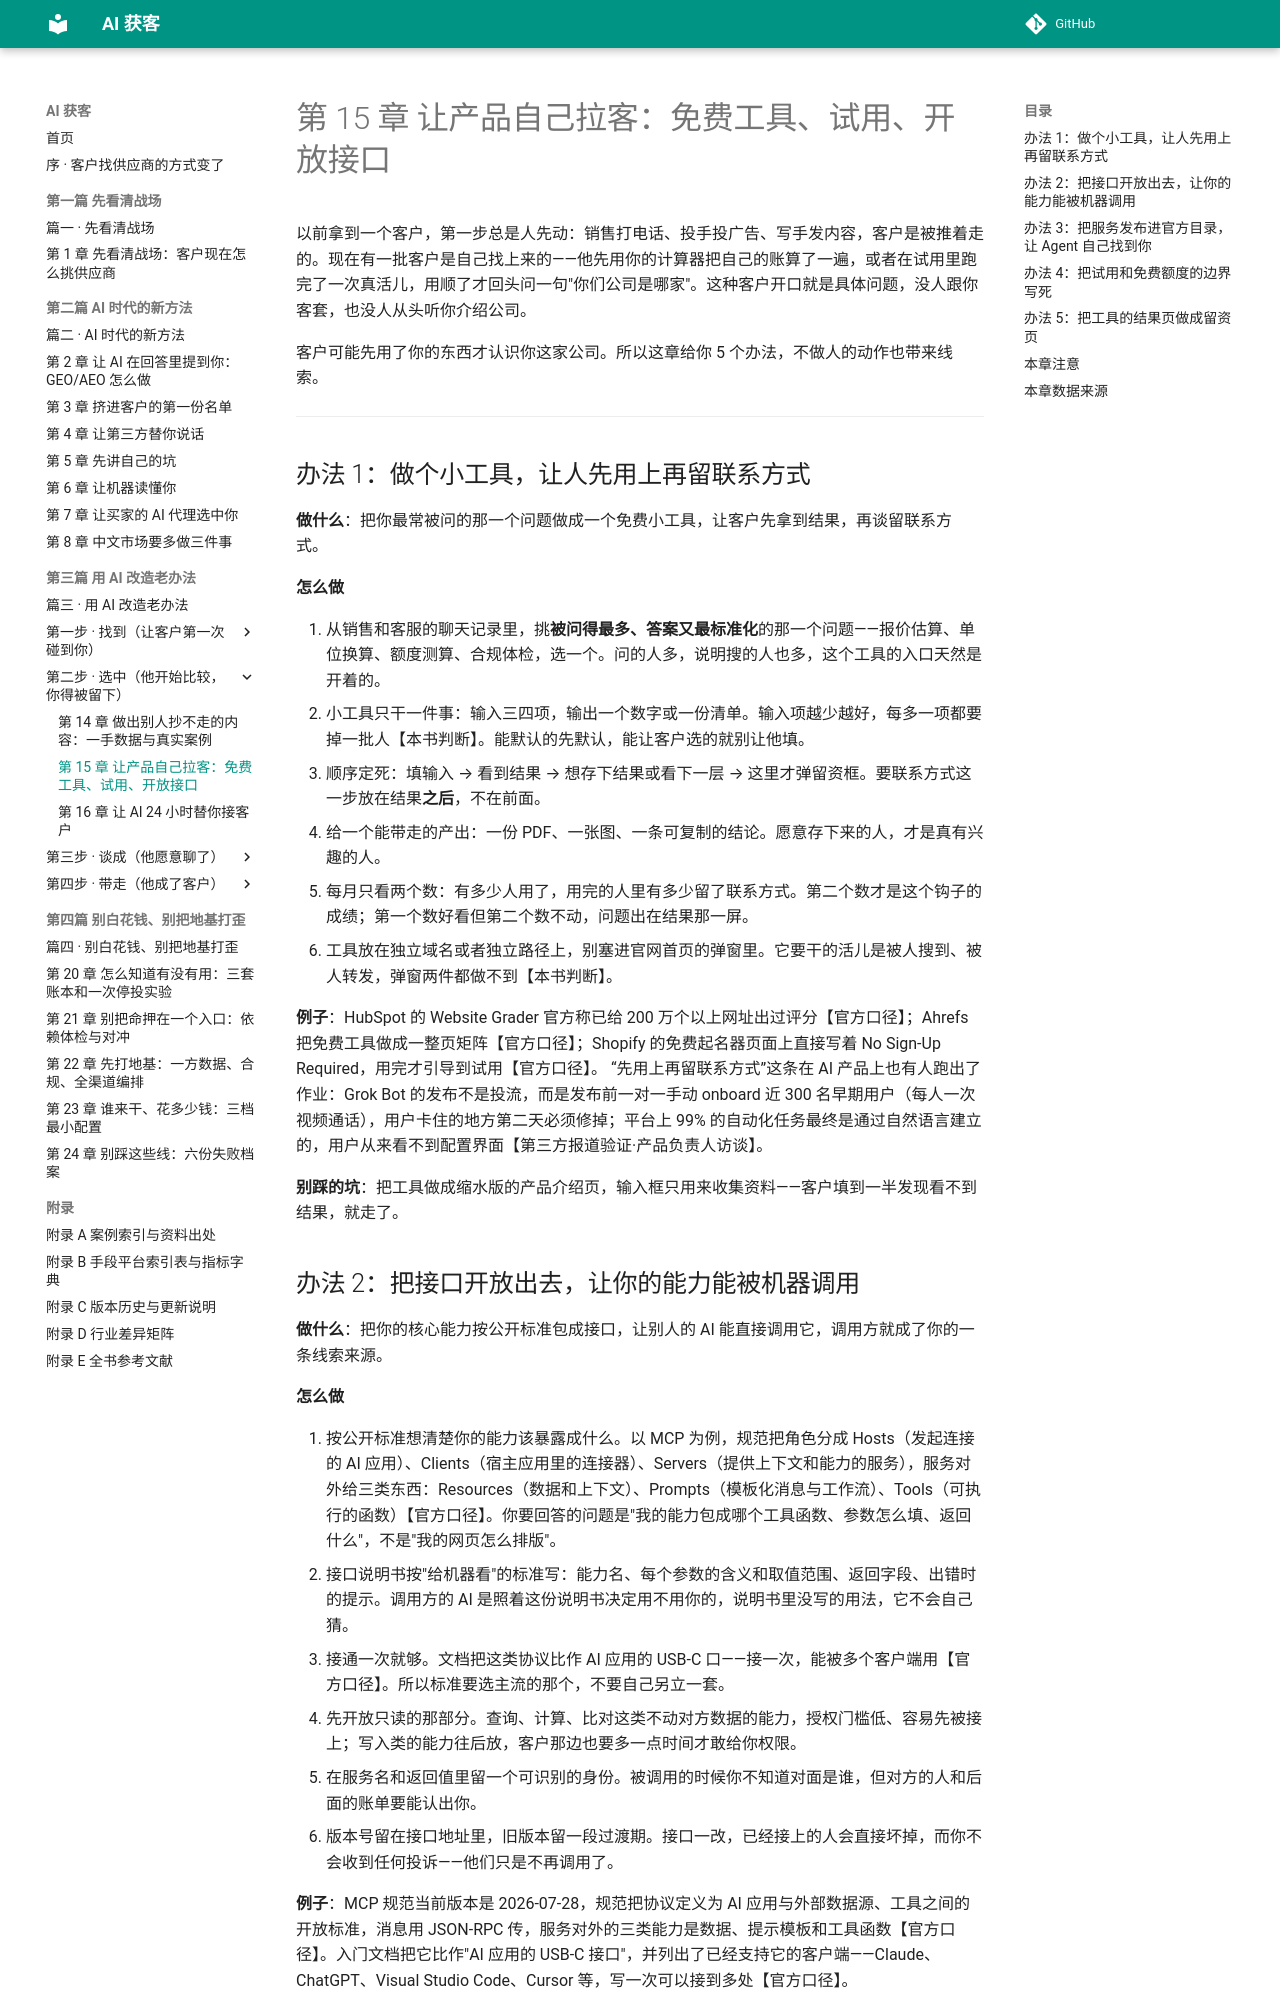

repository: Jweokk/ai-customer-acquisition-book · page: 15-第15章-让产品自己拉客/index.html · generator: mkdocs

# 第 15 章 让产品自己拉客：免费工具、试用、开放接口

以前拿到一个客户，第一步总是人先动：销售打电话、投手投广告、写手发内容，客户是被推着走的。现在有一批客户是自己找上来的——他先用你的计算器把自己的账算了一遍，或者在试用里跑完了一次真活儿，用顺了才回头问一句"你们公司是哪家"。这种客户开口就是具体问题，没人跟你客套，也没人从头听你介绍公司。

客户可能先用了你的东西才认识你这家公司。所以这章给你 5 个办法，不做人的动作也带来线索。

---

## 办法 1：做个小工具，让人先用上再留联系方式

**做什么**：把你最常被问的那一个问题做成一个免费小工具，让客户先拿到结果，再谈留联系方式。

**怎么做**

1. 从销售和客服的聊天记录里，挑**被问得最多、答案又最标准化**的那一个问题——报价估算、单位换算、额度测算、合规体检，选一个。问的人多，说明搜的人也多，这个工具的入口天然是开着的。
2. 小工具只干一件事：输入三四项，输出一个数字或一份清单。输入项越少越好，每多一项都要掉一批人【本书判断】。能默认的先默认，能让客户选的就别让他填。
3. 顺序定死：填输入 → 看到结果 → 想存下结果或看下一层 → 这里才弹留资框。要联系方式这一步放在结果**之后**，不在前面。
4. 给一个能带走的产出：一份 PDF、一张图、一条可复制的结论。愿意存下来的人，才是真有兴趣的人。
5. 每月只看两个数：有多少人用了，用完的人里有多少留了联系方式。第二个数才是这个钩子的成绩；第一个数好看但第二个数不动，问题出在结果那一屏。
6. 工具放在独立域名或者独立路径上，别塞进官网首页的弹窗里。它要干的活儿是被人搜到、被人转发，弹窗两件都做不到【本书判断】。

**例子**：HubSpot 的 Website Grader 官方称已给 200 万个以上网址出过评分【官方口径】；Ahrefs 把免费工具做成一整页矩阵【官方口径】；Shopify 的免费起名器页面上直接写着 No Sign-Up Required，用完才引导到试用【官方口径】。 “先用上再留联系方式”这条在 AI 产品上也有人跑出了作业：Grok Bot 的发布不是投流，而是发布前一对一手动 onboard 近 300 名早期用户（每人一次视频通话），用户卡住的地方第二天必须修掉；平台上 99% 的自动化任务最终是通过自然语言建立的，用户从来看不到配置界面【第三方报道验证·产品负责人访谈】。

**别踩的坑**：把工具做成缩水版的产品介绍页，输入框只用来收集资料——客户填到一半发现看不到结果，就走了。

## 办法 2：把接口开放出去，让你的能力能被机器调用

**做什么**：把你的核心能力按公开标准包成接口，让别人的 AI 能直接调用它，调用方就成了你的一条线索来源。

**怎么做**

1. 按公开标准想清楚你的能力该暴露成什么。以 MCP 为例，规范把角色分成 Hosts（发起连接的 AI 应用）、Clients（宿主应用里的连接器）、Servers（提供上下文和能力的服务），服务对外给三类东西：Resources（数据和上下文）、Prompts（模板化消息与工作流）、Tools（可执行的函数）【官方口径】。你要回答的问题是"我的能力包成哪个工具函数、参数怎么填、返回什么"，不是"我的网页怎么排版"。
2. 接口说明书按"给机器看"的标准写：能力名、每个参数的含义和取值范围、返回字段、出错时的提示。调用方的 AI 是照着这份说明书决定用不用你的，说明书里没写的用法，它不会自己猜。
3. 接通一次就够。文档把这类协议比作 AI 应用的 USB-C 口——接一次，能被多个客户端用【官方口径】。所以标准要选主流的那个，不要自己另立一套。
4. 先开放只读的那部分。查询、计算、比对这类不动对方数据的能力，授权门槛低、容易先被接上；写入类的能力往后放，客户那边也要多一点时间才敢给你权限。
5. 在服务名和返回值里留一个可识别的身份。被调用的时候你不知道对面是谁，但对方的人和后面的账单要能认出你。
6. 版本号留在接口地址里，旧版本留一段过渡期。接口一改，已经接上的人会直接坏掉，而你不会收到任何投诉——他们只是不再调用了。

**例子**：MCP 规范当前版本是 2026-07-28，规范把协议定义为 AI 应用与外部数据源、工具之间的开放标准，消息用 JSON-RPC 传，服务对外的三类能力是数据、提示模板和工具函数【官方口径】。入门文档把它比作"AI 应用的 USB-C 接口"，并列出了已经支持它的客户端——Claude、ChatGPT、Visual Studio Code、Cursor 等，写一次可以接到多处【官方口径】。

**别踩的坑**：把"开放接口"理解成"挂一份 API 文档"。文档放在那儿没人读，能被调起来才算数。
